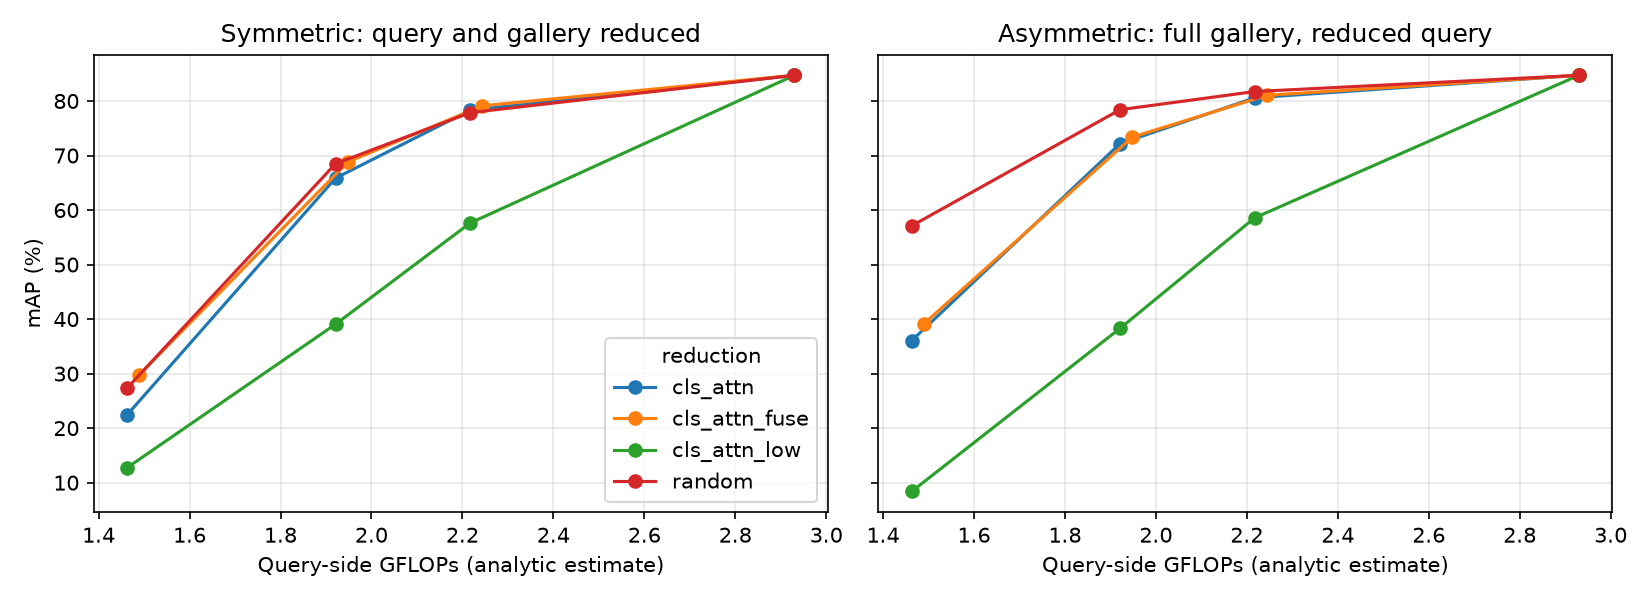

The table this chart was drawn from, first rows:
mode, keep, final_tokens, gflops, img_s, sym_mAP, sym_R1, asym_mAP, asym_R1, q_cos
none, 1.0, 129, 2.93, 9047, 84.71, 94.24, 84.71, 94.24, 1.0
cls_attn, 0.8, 68, 2.217, 12098, 78.31, 91.81, 80.58, 91.51, 0.9208
cls_attn, 0.7, 46, 1.921, 13782, 65.85, 85.48, 72.17, 85.42, 0.8162
cls_attn, 0.5, 17, 1.463, 17121, 22.47, 49.38, 36.06, 45.4, 0.4992
cls_attn_fuse, 0.8, 70, 2.244, 11596, 79.12, 92.07, 81.04, 91.86, 0.9277
cls_attn_fuse, 0.7, 48, 1.948, 13236, 68.82, 87.77, 73.37, 86.58, 0.8313
cls_attn_fuse, 0.5, 19, 1.489, 16431, 29.76, 56.89, 39.08, 49.35, 0.5364
cls_attn_low, 0.8, 68, 2.217, 12089, 57.62, 80.76, 58.56, 74.11, 0.5491
cls_attn_low, 0.7, 46, 1.921, 13770, 39.06, 64.13, 38.29, 50.59, 0.4174
cls_attn_low, 0.5, 17, 1.463, 17084, 12.76, 28.92, 8.39, 10.15, 0.1951
random, 0.8, 68, 2.217, 12312, 77.86, 90.8, 81.73, 92.4, 0.9226
random, 0.7, 46, 1.921, 14023, 68.5, 86.31, 78.4, 90.14, 0.8491
random, 0.5, 17, 1.463, 17429, 27.37, 56.98, 57.1, 72.12, 0.5905
